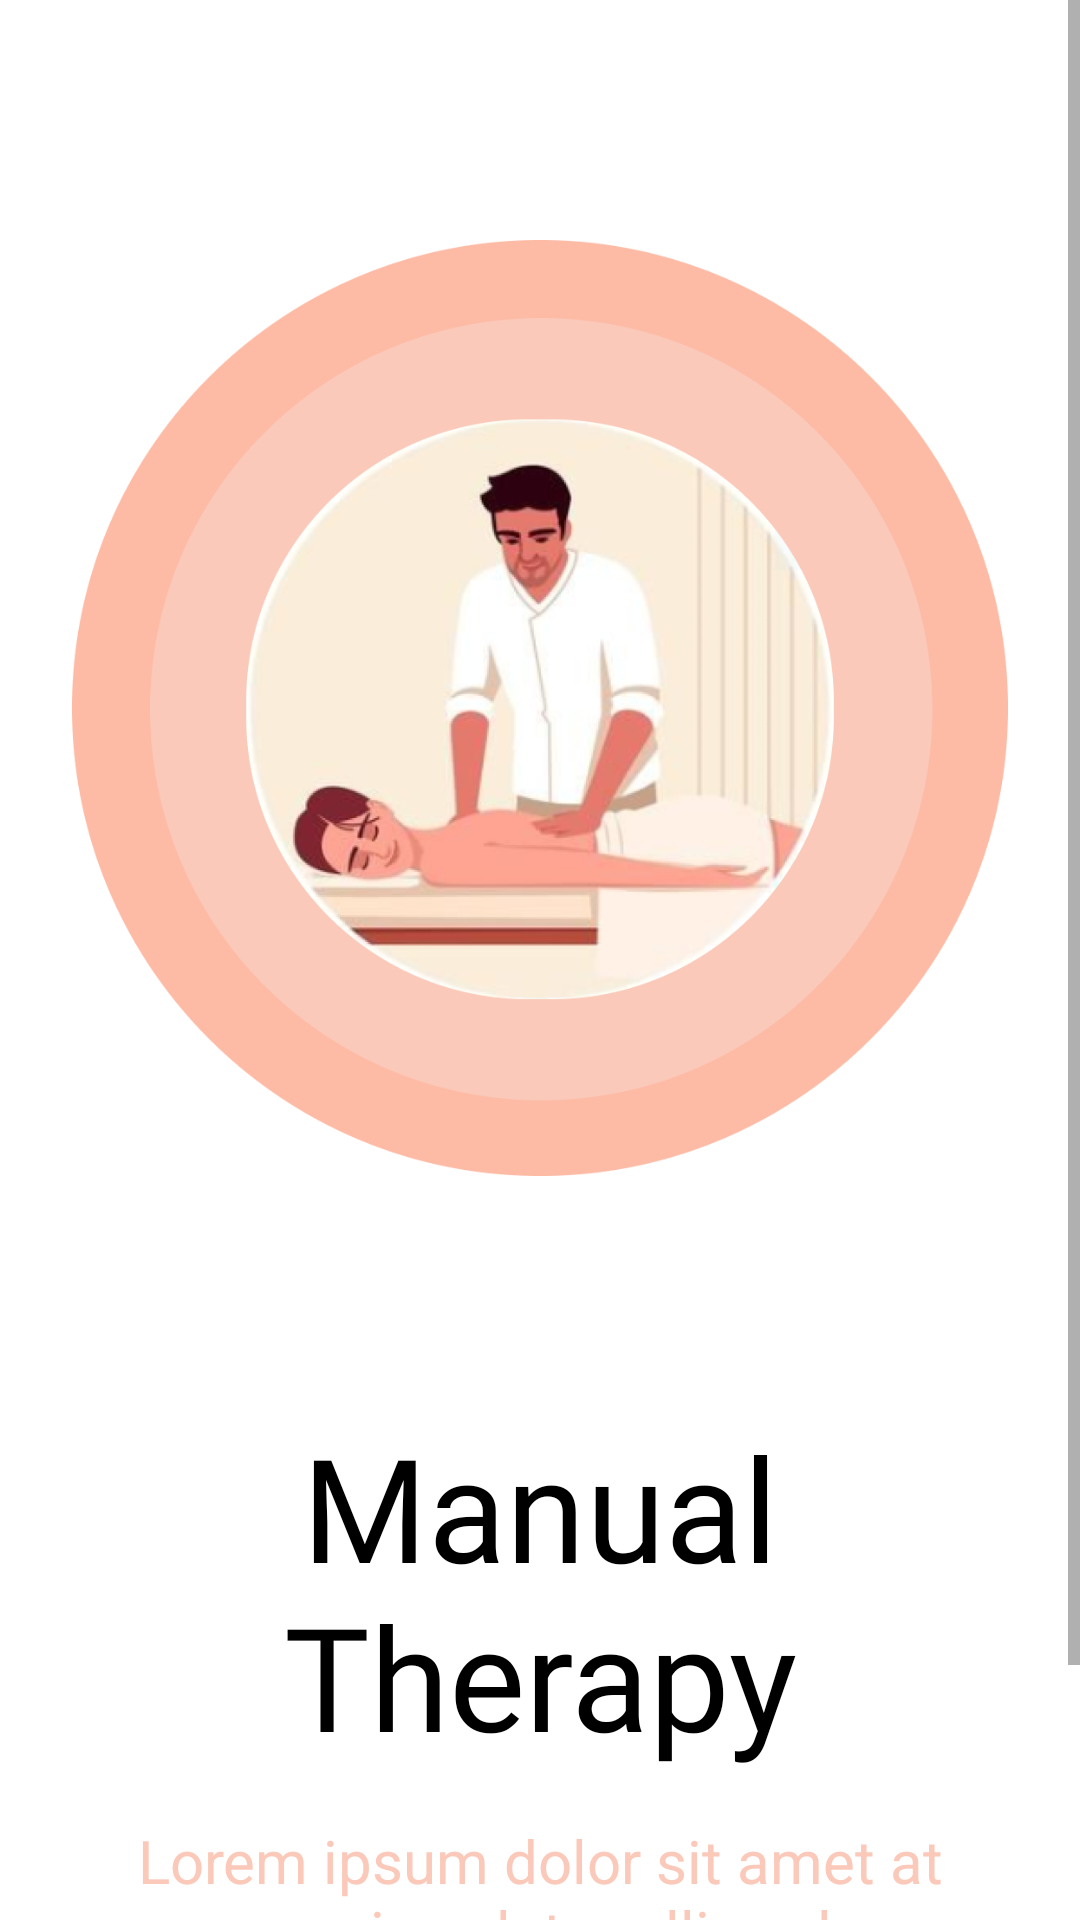

Here is an Android app screen rendered from its layout file. Give the layout XML and the strings, colors and styles it references.
<!-- AndroidManifest.xml: application theme Theme.Kampo -->
<!-- res/layout/fragment_splash_screen_2.xml -->
<?xml version="1.0" encoding="utf-8"?>
<ScrollView
    xmlns:android="http://schemas.android.com/apk/res/android"
    xmlns:app="http://schemas.android.com/apk/res-auto"
    xmlns:tools="http://schemas.android.com/tools"
    android:layout_width="match_parent"
    android:layout_height="match_parent"
    tools:context=".SplashScreen.SplashScreen_2">


    <androidx.constraintlayout.widget.ConstraintLayout
        android:layout_width="match_parent"
        android:layout_height="wrap_content"
        tools:context=".SplashScreen.SplashScreen_2">


        <ImageView
            android:id="@+id/splashScreen2Image"
            android:layout_width="match_parent"
            android:layout_height="wrap_content"
            android:layout_marginStart="24dp"
            android:layout_marginTop="80dp"
            android:layout_marginEnd="24dp"
            android:adjustViewBounds="true"
            app:layout_constraintEnd_toEndOf="parent"
            app:layout_constraintStart_toStartOf="parent"
            app:layout_constraintTop_toTopOf="parent"
            app:srcCompat="@drawable/splashscreen2image" />

        <TextView
            android:id="@+id/splashScreen2Heading"
            android:layout_width="match_parent"
            android:layout_height="wrap_content"
            android:layout_marginStart="16dp"
            android:layout_marginTop="470dp"
            android:layout_marginEnd="16dp"
            android:fontFamily="@font/poppins_medium"
            android:gravity="center"
            android:text="Manual Therapy"
            android:textColor="?android:textColorPrimary"
            android:textSize="48sp"
            app:layout_constraintEnd_toEndOf="parent"
            app:layout_constraintStart_toStartOf="parent"
            app:layout_constraintTop_toTopOf="parent" />

        <TextView
            android:id="@+id/splashScreen2Text"
            android:layout_width="match_parent"
            android:layout_height="wrap_content"
            android:layout_marginStart="16dp"
            android:layout_marginTop="16dp"
            android:layout_marginEnd="16dp"
            android:gravity="center"
            android:text="@string/Lorem"
            android:textColor="@color/pink"
            android:textSize="20sp"
            app:layout_constraintEnd_toEndOf="parent"
            app:layout_constraintHorizontal_bias="0.0"
            app:layout_constraintStart_toStartOf="parent"
            app:layout_constraintTop_toBottomOf="@+id/splashScreen2Heading" />

        <ImageView
            android:id="@+id/splashScreen2Dots"
            android:layout_width="match_parent"
            android:layout_height="wrap_content"
            android:layout_marginTop="720dp"
            app:layout_constraintEnd_toEndOf="parent"
            app:layout_constraintStart_toStartOf="parent"
            app:layout_constraintTop_toTopOf="parent"
            app:srcCompat="@drawable/splashscreen2dots" />

    </androidx.constraintlayout.widget.ConstraintLayout>
</ScrollView>
<!-- resources referenced by this layout -->
<resources>
  <color name="pink">#FAC9B9</color>
  <!-- drawable splashscreen2dots: png bitmap (drawable-hdpi, 1023 bytes) -->
  <!-- drawable splashscreen2image: png bitmap (drawable-hdpi, 87338 bytes) -->
  <string name="Lorem">Lorem ipsum dolor sit amet at omnis solet mollis vel</string>
  <style name="Theme.Kampo" parent="Theme.MaterialComponents.DayNight.NoActionBar">
          
          <item name="colorPrimary">@color/pink</item>
          <item name="colorPrimaryVariant">@color/pink</item>
          <item name="colorOnPrimary">@color/white</item>
          <item name="color">@color/white</item>
          <item name="icon">@color/black</item>
          
          <item name="colorSecondary">@color/teal_200</item>
          <item name="colorSecondaryVariant">@color/teal_700</item>
          <item name="colorOnSecondary">@color/black</item>
          
          <item name="android:statusBarColor" tools:targetApi="l">?attr/colorPrimaryVariant</item>
          
          <item name="android:textColorPrimary">@color/black</item>
      </style>
  <color name="white">#FFFFFFFF</color>
  <color name="black">#FF000000</color>
  <color name="teal_200">#FF03DAC5</color>
  <color name="teal_700">#FF018786</color>
</resources>
